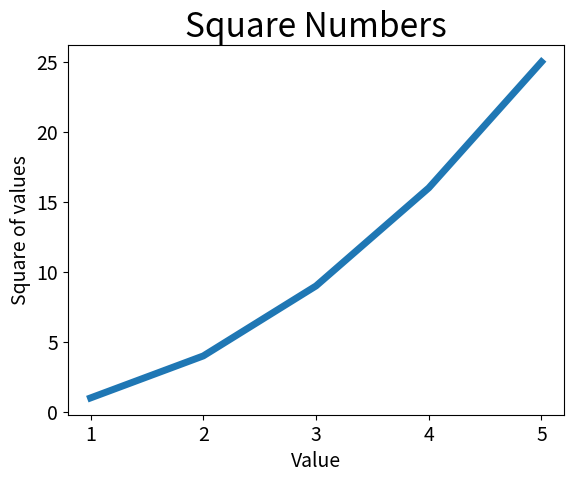

Write Python code to recreate this figure.
import matplotlib.pyplot as plt

values = [1, 2, 3, 4, 5]
squares = [1, 4, 9, 16, 25]
plt.plot(values, squares, linewidth = 5)

# Set chart title and label axis
plt.title("Square Numbers", fontsize = 24)
plt.xlabel("Value", fontsize = 14)
plt.ylabel("Square of values", fontsize = 14)

# Set size of tick labels
plt.tick_params(axis = 'both', labelsize = 14)

plt.show()
